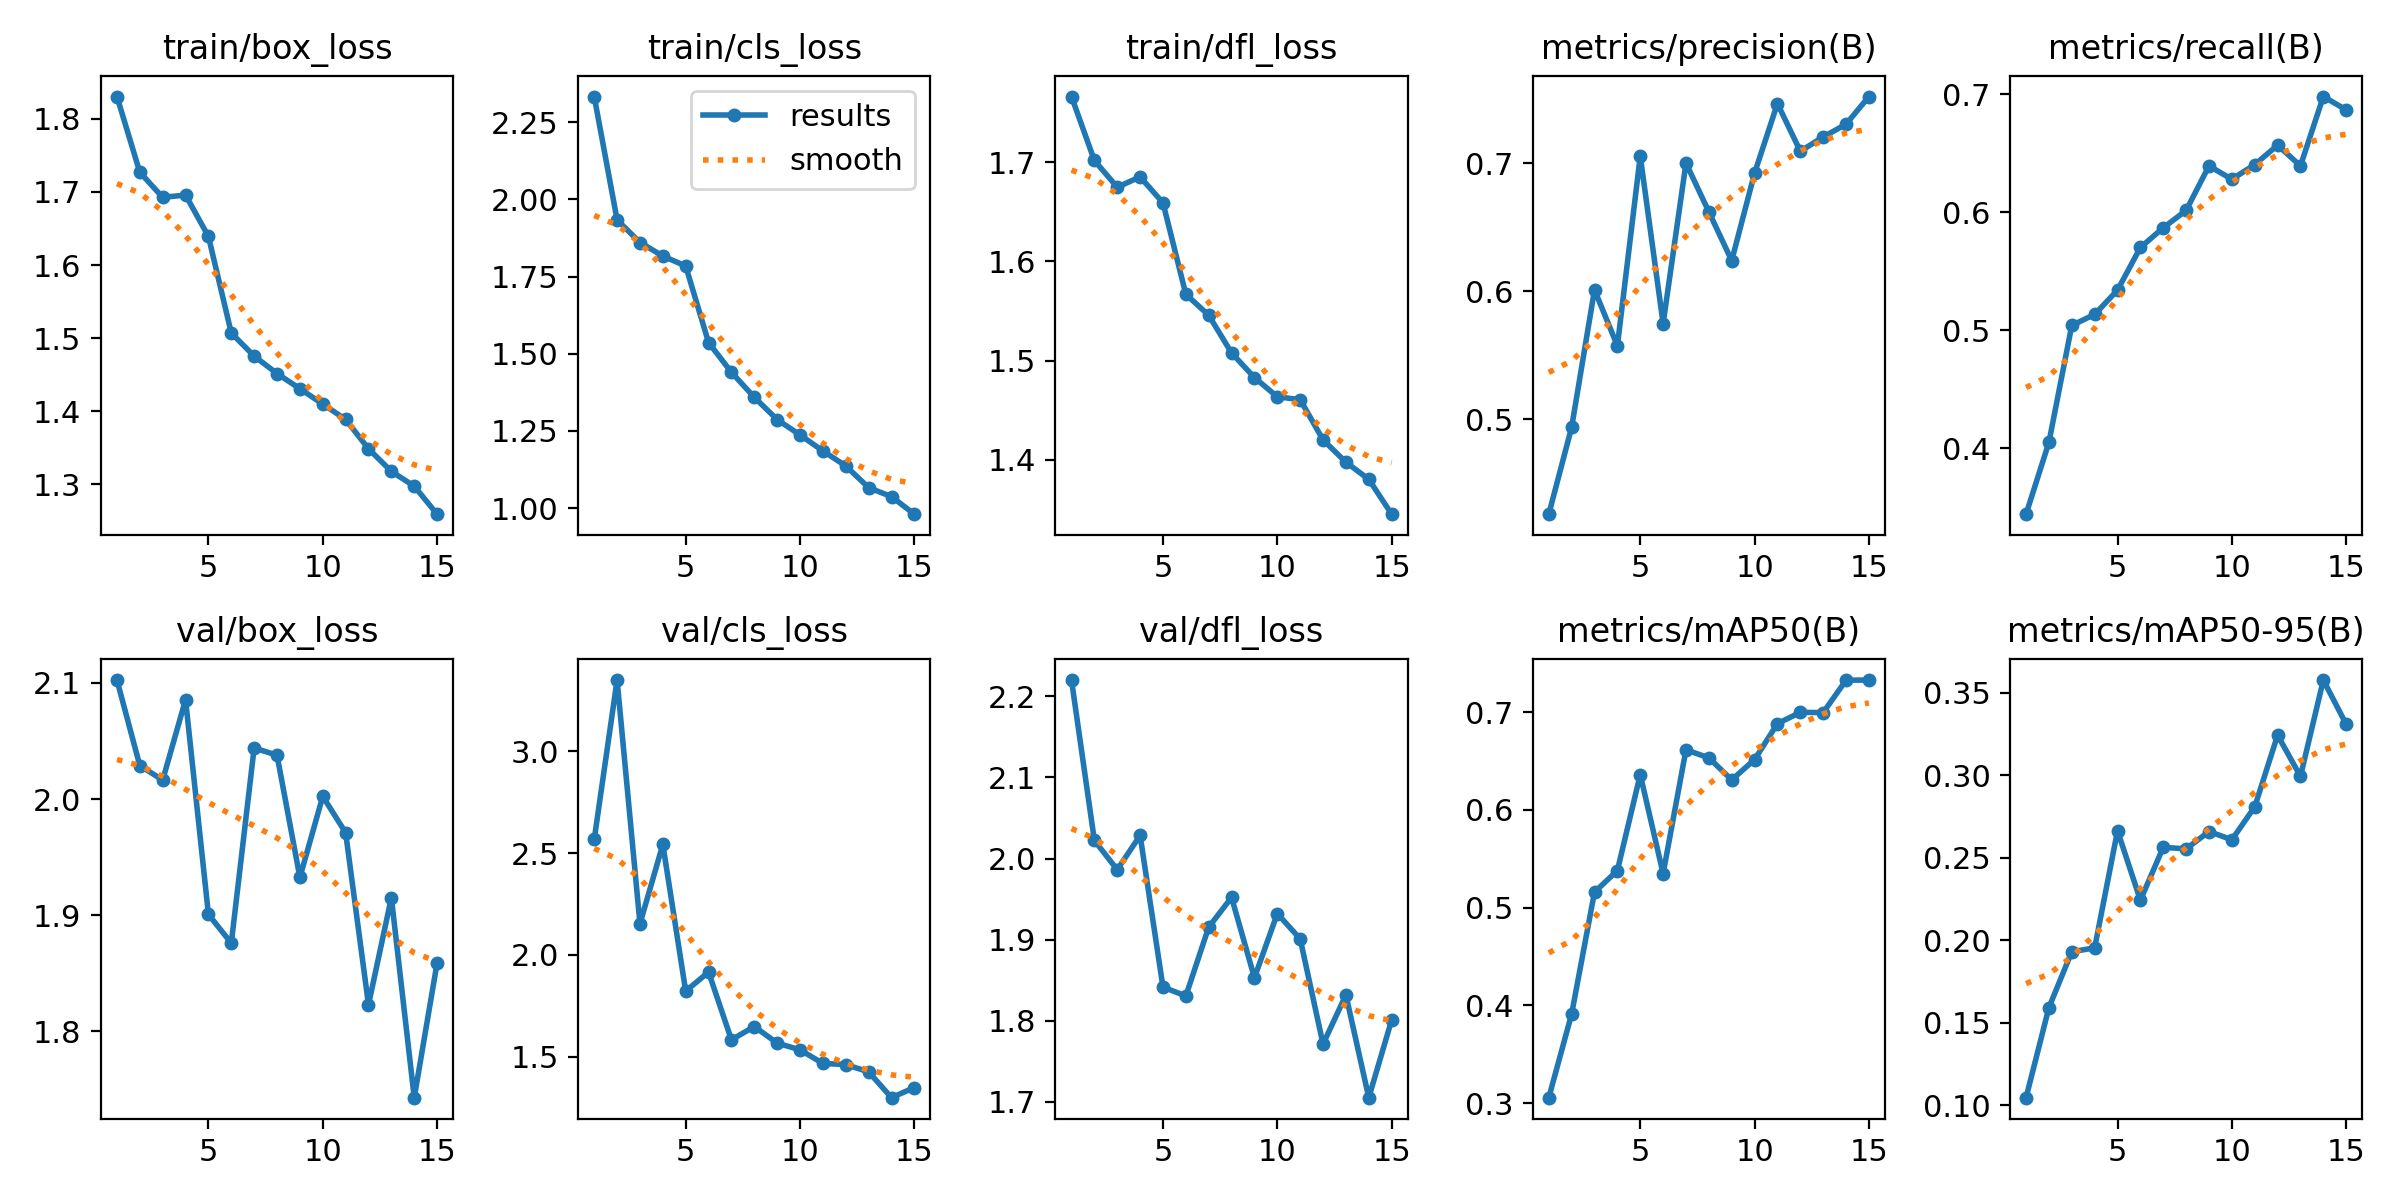

The file beside this chart, header and first rows:
epoch, time, train/box_loss, train/cls_loss, train/dfl_loss, metrics/precision(B), metrics/recall(B), metrics/mAP50(B), metrics/mAP50-95(B), val/box_loss, val/cls_loss, val/dfl_loss, lr/pg0, lr/pg1, lr/pg2
1, 580.1, 1.83, 2.333, 1.766, 0.426, 0.3443, 0.3057, 0.1047, 2.102, 2.567, 2.22, 0.0003316, 0.0003316, 0.06717
2, 1224, 1.727, 1.934, 1.702, 0.4938, 0.4052, 0.3913, 0.1593, 2.029, 3.349, 2.022, 0.0006211, 0.0006211, 0.03412
3, 1585, 1.693, 1.861, 1.675, 0.6011, 0.5041, 0.5159, 0.1931, 2.016, 2.153, 1.986, 0.0008665, 0.0008665, 0.001037
4, 2370, 1.696, 1.817, 1.685, 0.5574, 0.5134, 0.538, 0.1954, 2.086, 2.542, 2.028, 0.000802, 0.000802, 0.000802
5, 2929, 1.639, 1.785, 1.659, 0.7053, 0.534, 0.636, 0.2663, 1.901, 1.822, 1.842, 0.000736, 0.000736, 0.000736
6, 3285, 1.507, 1.537, 1.567, 0.5747, 0.5701, 0.5349, 0.2243, 1.876, 1.916, 1.831, 0.00067, 0.00067, 0.00067
7, 3636, 1.476, 1.44, 1.546, 0.6999, 0.5868, 0.6615, 0.2563, 2.044, 1.583, 1.915, 0.000604, 0.000604, 0.000604
8, 3984, 1.452, 1.359, 1.508, 0.6619, 0.6015, 0.6532, 0.2554, 2.038, 1.648, 1.952, 0.000538, 0.000538, 0.000538
9, 4696, 1.431, 1.287, 1.483, 0.6238, 0.6392, 0.6307, 0.2659, 1.933, 1.568, 1.853, 0.000472, 0.000472, 0.000472
10, 5045, 1.41, 1.237, 1.464, 0.6922, 0.6278, 0.6514, 0.2609, 2.002, 1.534, 1.932, 0.000406, 0.000406, 0.000406
11, 5397, 1.389, 1.185, 1.461, 0.7464, 0.6402, 0.6882, 0.2808, 1.971, 1.468, 1.901, 0.00034, 0.00034, 0.00034
12, 5871, 1.349, 1.137, 1.42, 0.7092, 0.6567, 0.6997, 0.3242, 1.823, 1.462, 1.771, 0.000274, 0.000274, 0.000274
13, 6298, 1.318, 1.066, 1.398, 0.7203, 0.6392, 0.6995, 0.2993, 1.915, 1.426, 1.832, 0.000208, 0.000208, 0.000208
14, 6601, 1.298, 1.037, 1.38, 0.7303, 0.6979, 0.7326, 0.3576, 1.743, 1.299, 1.705, 0.000142, 0.000142, 0.000142
15, 6902, 1.259, 0.9805, 1.345, 0.7519, 0.6866, 0.7328, 0.3308, 1.859, 1.349, 1.801, 7.6e-05, 7.6e-05, 7.6e-05
